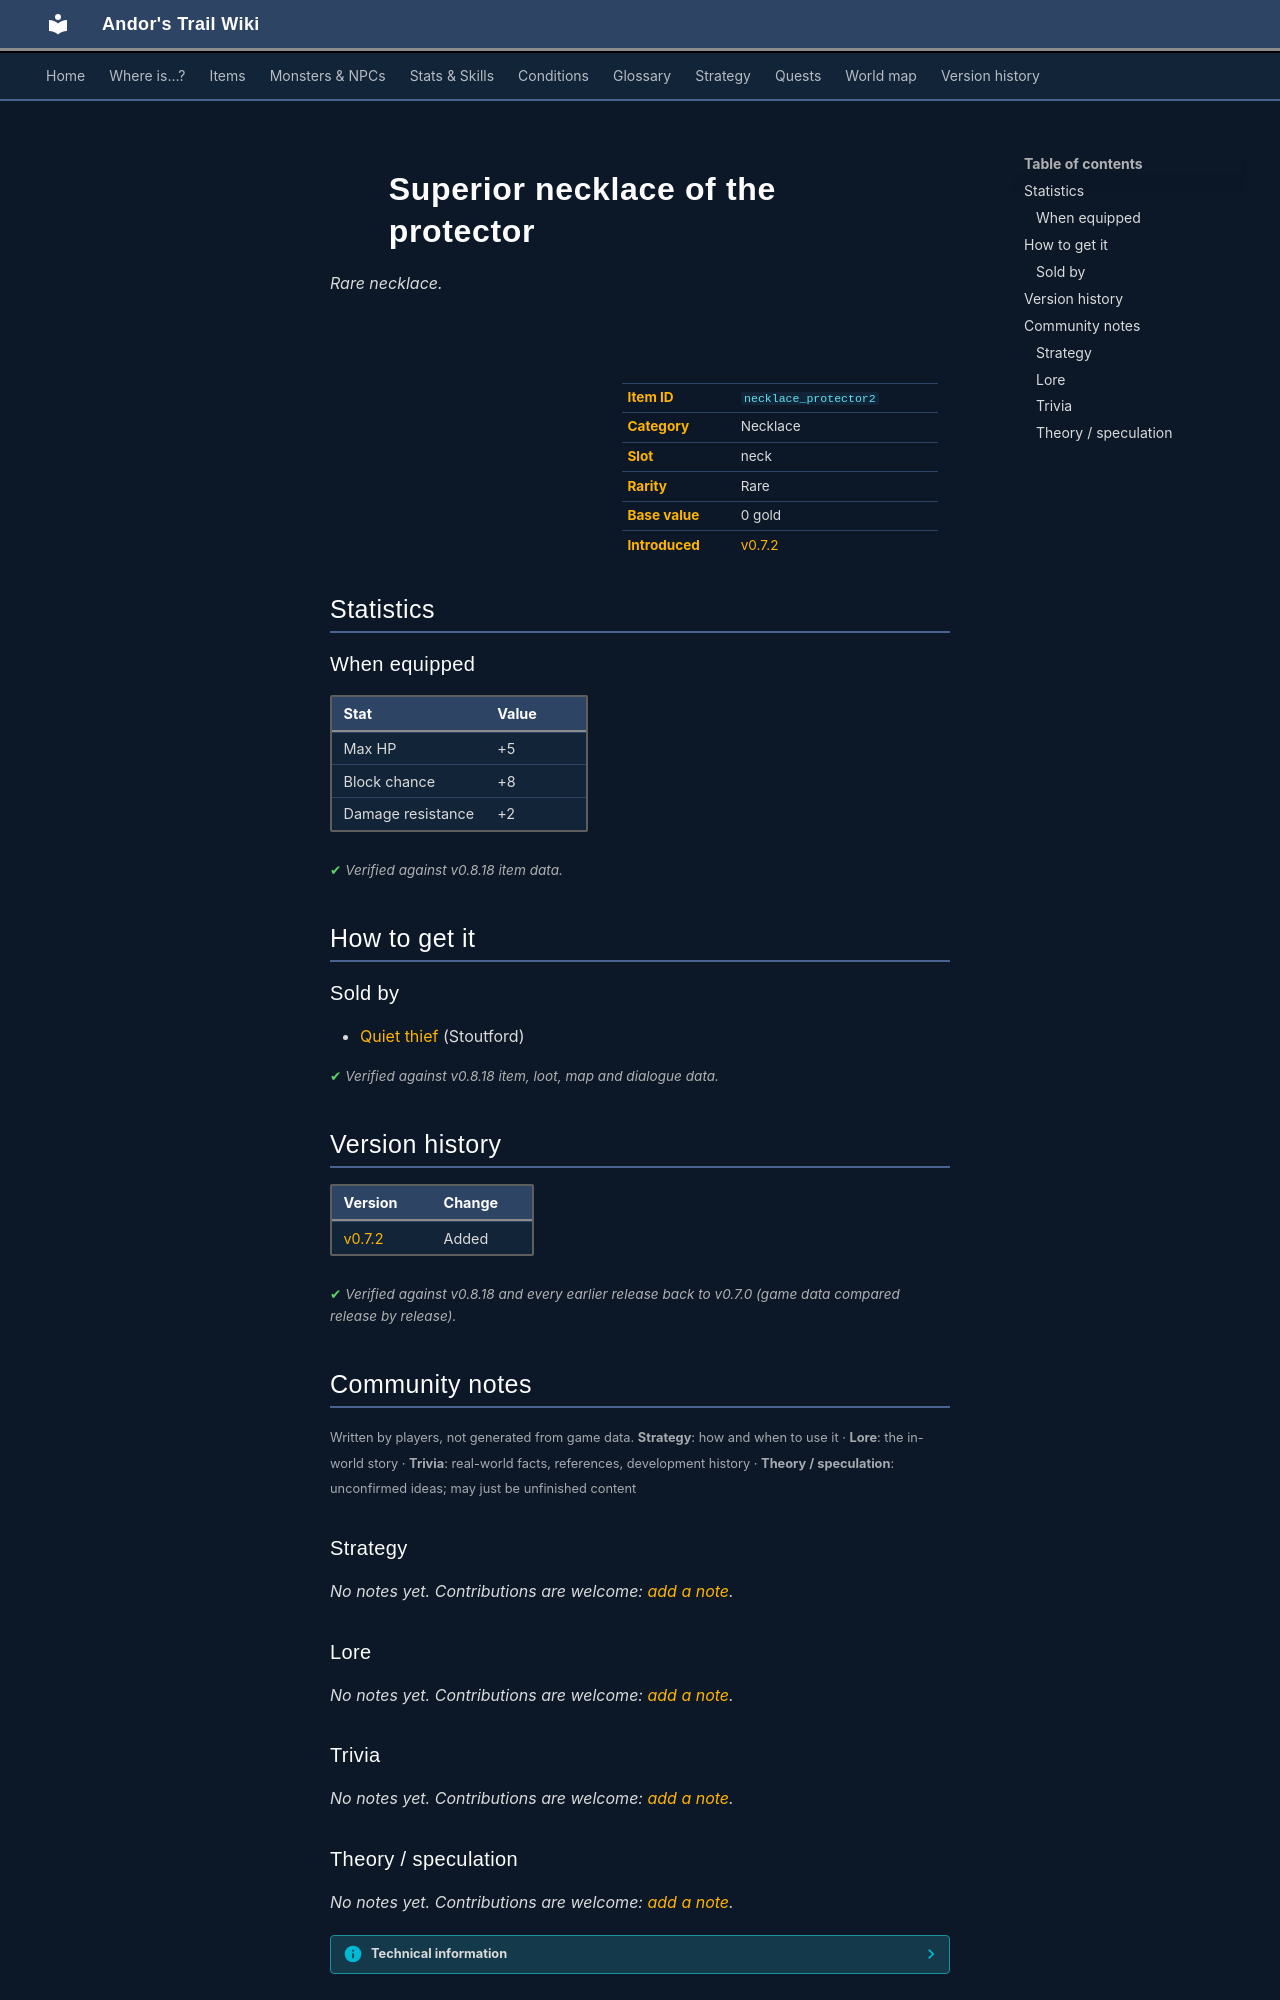

repository: asdfghjkl628/Andor-s-Trail-Wikiiii · page: items/necklace_protector2/index.html · generator: mkdocs

---
description: "Superior necklace of the protector is a rare necklace in Andor's Trail (Max HP +5, Block chance +8, Damage resistance +2). How to get it: shops."
---

# ![](../assets/icons/items/items_jewelry_7.png){ .sprite } Superior necklace of the protector

*Rare necklace.*

<div class="infobox" markdown>

<p class="ib-img"><img class="sprite" src="../../assets/icons/items/items_jewelry_7.png" alt=""></p>

| | |
|---|---|
| **Item ID** | `necklace_protector2` |
| **Category** | Necklace |
| **Slot** | neck |
| **Rarity** | Rare |
| **Base value** | 0 gold |
| **Introduced** | [v0.7.2](../versions/0.7.2.md) |

</div>

## Statistics

### When equipped

| Stat | Value |
|---|---|
| Max HP | +5 |
| Block chance | +8 |
| Damage resistance | +2 |

<p class="verified">Verified against v0.8.18 item data.</p>

## How to get it

### Sold by

- [Quiet thief](../monsters/stoutford_thief.md) (Stoutford)


<p class="verified">Verified against v0.8.18 item, loot, map and dialogue data.</p>


## Version history

| Version | Change |
|---|---|
| [v0.7.2](../versions/0.7.2.md) | Added |

<p class="verified">Verified against v0.8.18 and every earlier release back to v0.7.0 (game data compared release by release).</p>


## Community notes

<small>Written by players, not generated from game data. **Strategy**: how and when to use it · **Lore**: the in-world story · **Trivia**: real-world facts, references, development history · **Theory / speculation**: unconfirmed ideas; may just be unfinished content</small>

### Strategy

*No notes yet. Contributions are welcome: [add a note](https://github.com/asdfghjkl628/Andor-s-Trail-Wikiiii/new/main/notes/items?filename=necklace_protector2.md&value=%23%23%20Strategy%0A%0A%3C%21--%20how%20and%20when%20to%20use%20it%20--%3E%0A%0A%23%23%20Lore%0A%0A%3C%21--%20the%20in-world%20story%20--%3E%0A%0A%23%23%20Trivia%0A%0A%3C%21--%20real-world%20facts%2C%20references%2C%20development%20history%20--%3E%0A%0A%23%23%20Theory%20/%20speculation%0A%0A%3C%21--%20unconfirmed%20ideas%3B%20may%20just%20be%20unfinished%20content%20--%3E%0A).*

### Lore

*No notes yet. Contributions are welcome: [add a note](https://github.com/asdfghjkl628/Andor-s-Trail-Wikiiii/new/main/notes/items?filename=necklace_protector2.md&value=%23%23%20Strategy%0A%0A%3C%21--%20how%20and%20when%20to%20use%20it%20--%3E%0A%0A%23%23%20Lore%0A%0A%3C%21--%20the%20in-world%20story%20--%3E%0A%0A%23%23%20Trivia%0A%0A%3C%21--%20real-world%20facts%2C%20references%2C%20development%20history%20--%3E%0A%0A%23%23%20Theory%20/%20speculation%0A%0A%3C%21--%20unconfirmed%20ideas%3B%20may%20just%20be%20unfinished%20content%20--%3E%0A).*

### Trivia

*No notes yet. Contributions are welcome: [add a note](https://github.com/asdfghjkl628/Andor-s-Trail-Wikiiii/new/main/notes/items?filename=necklace_protector2.md&value=%23%23%20Strategy%0A%0A%3C%21--%20how%20and%20when%20to%20use%20it%20--%3E%0A%0A%23%23%20Lore%0A%0A%3C%21--%20the%20in-world%20story%20--%3E%0A%0A%23%23%20Trivia%0A%0A%3C%21--%20real-world%20facts%2C%20references%2C%20development%20history%20--%3E%0A%0A%23%23%20Theory%20/%20speculation%0A%0A%3C%21--%20unconfirmed%20ideas%3B%20may%20just%20be%20unfinished%20content%20--%3E%0A).*
